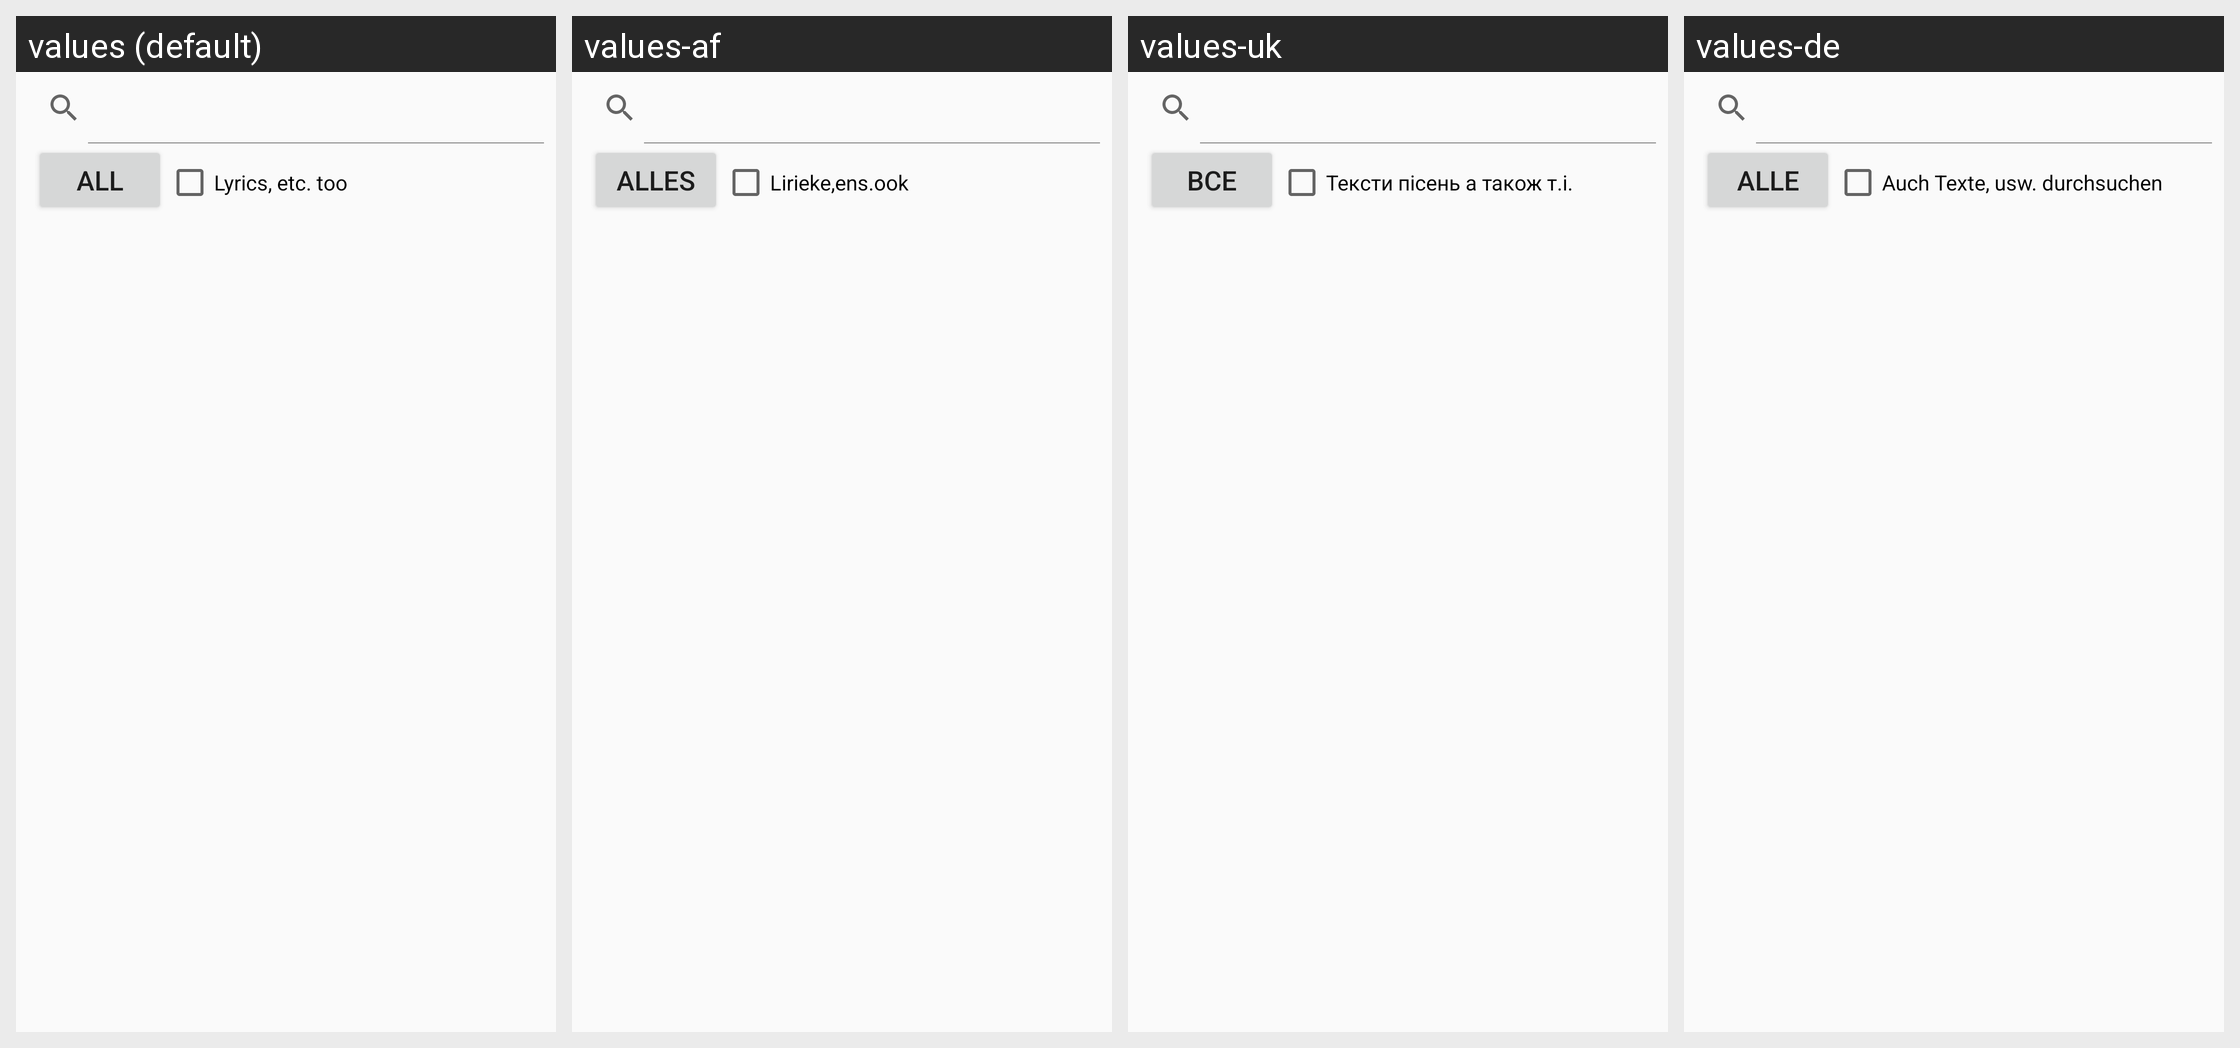

The Android screen above is rendered under several locales of the same app. Produce the string resources it draws, with the default and per-locale values.
Android screen res/layout/activity_song_list.xml rendered under 4 locales, left to right: values (default), values-af, values-uk, values-de. Device: Nexus 5 (rendered at 1080×1920; each locale shown at half size, 540×960, under a caption strip naming it); theme Theme.Alkitab.
Other locales in the repository, not shown: values-cs, values-es, values-fr, values-in, values-ja, values-ms, values-nl, values-pl, values-pt, values-ro, values-ru, values-zh, values-zh-rCN, values-zh-rTW.
Strings drawn on this screen, with the default value and each locale's value (text and hints the layout hard-codes, and strings that could not be matched under every locale, appear in the picture but are not listed):

sn_bookselector_all
  values: ALL
  values-af: Alles
  values-uk: ВСЕ
  values-de: ALLE

sn_deep_search_enabled
  values: Lyrics, etc. too
  values-af: Lirieke,ens.ook
  values-uk: Тексти пісень а також т.і.
  values-de: Auch Texte, usw. durchsuchen
